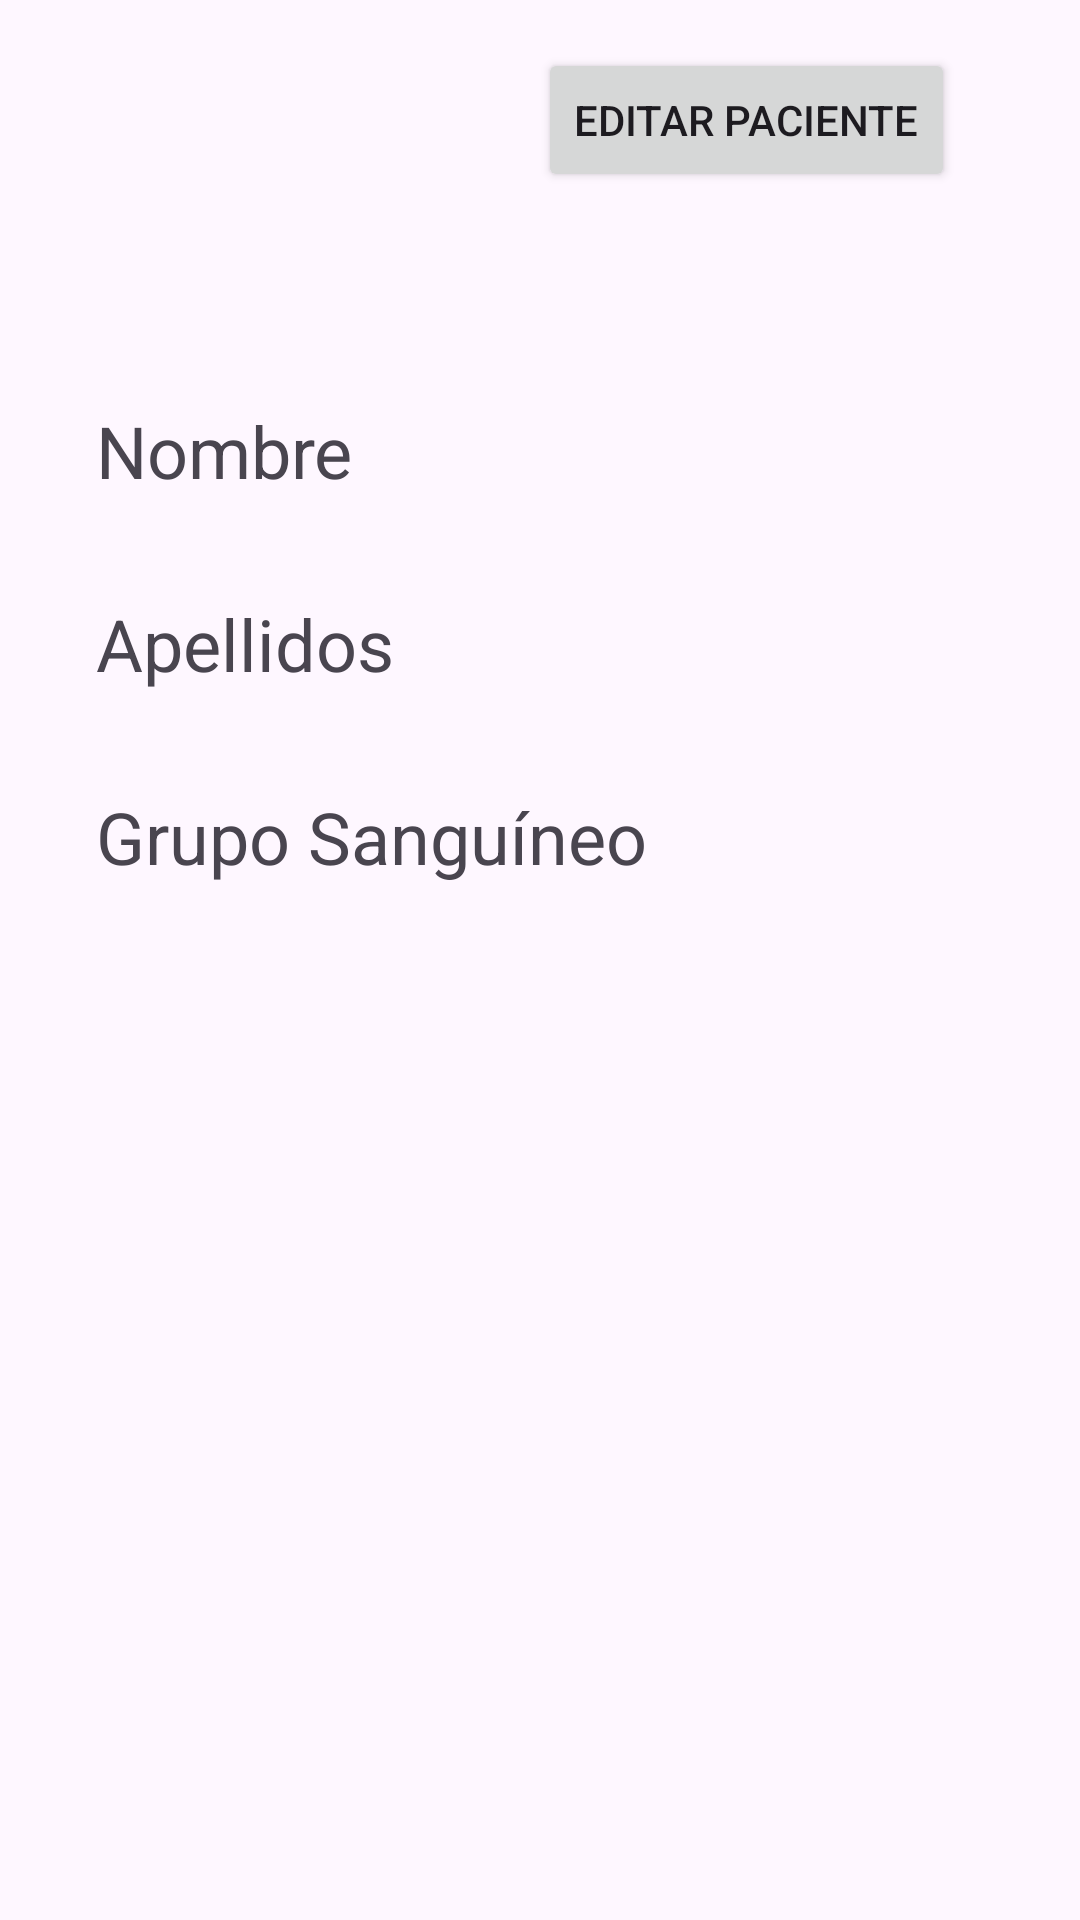

Here is an Android app screen rendered from its layout file. Give the layout XML and the strings, colors and styles it references.
<!-- AndroidManifest.xml: application theme Theme.ConexionRealTimeDatabase -->
<!-- res/layout/activity_busca.xml -->
<?xml version="1.0" encoding="utf-8"?>
<androidx.constraintlayout.widget.ConstraintLayout xmlns:android="http://schemas.android.com/apk/res/android"
    xmlns:app="http://schemas.android.com/apk/res-auto"
    xmlns:tools="http://schemas.android.com/tools"
    android:layout_width="match_parent"
    android:layout_height="match_parent"
    tools:context=".BuscaActivity">

    <TextView
        android:id="@+id/textView"
        android:layout_width="wrap_content"
        android:layout_height="wrap_content"
        android:layout_marginStart="32dp"
        android:layout_marginTop="134dp"
        android:text="Nombre"
        android:textSize="24sp"
        app:layout_constraintStart_toStartOf="parent"
        app:layout_constraintTop_toTopOf="parent" />

    <TextView
        android:id="@+id/tvNombre"
        android:layout_width="wrap_content"
        android:layout_height="wrap_content"
        android:layout_marginTop="132dp"
        android:layout_marginEnd="32dp"
        android:textSize="24sp"
        app:layout_constraintEnd_toEndOf="parent"
        app:layout_constraintTop_toTopOf="parent" />

    <TextView
        android:id="@+id/tvApellidos"
        android:layout_width="wrap_content"
        android:layout_height="wrap_content"
        android:layout_marginTop="32dp"
        android:layout_marginEnd="32dp"
        android:textSize="24sp"
        app:layout_constraintEnd_toEndOf="parent"
        app:layout_constraintTop_toBottomOf="@+id/tvNombre" />

    <TextView
        android:id="@+id/tvGrupoSanguineo"
        android:layout_width="wrap_content"
        android:layout_height="wrap_content"
        android:layout_marginTop="32dp"
        android:layout_marginEnd="32dp"
        android:textSize="24sp"
        app:layout_constraintEnd_toEndOf="parent"
        app:layout_constraintTop_toBottomOf="@+id/tvApellidos" />

    <TextView
        android:id="@+id/textView2"
        android:layout_width="wrap_content"
        android:layout_height="wrap_content"
        android:layout_marginStart="32dp"
        android:layout_marginTop="32dp"
        android:text="Apellidos"
        android:textSize="24sp"
        app:layout_constraintStart_toStartOf="parent"
        app:layout_constraintTop_toBottomOf="@+id/textView" />

    <TextView
        android:id="@+id/textView3"
        android:layout_width="wrap_content"
        android:layout_height="wrap_content"
        android:layout_marginStart="32dp"
        android:layout_marginTop="32dp"
        android:text="Grupo Sanguíneo"
        android:textSize="24sp"
        app:layout_constraintStart_toStartOf="parent"
        app:layout_constraintTop_toBottomOf="@+id/textView2" />

    <Button
        android:id="@+id/buttonEditPatient"
        android:layout_width="wrap_content"
        android:layout_height="wrap_content"
        android:layout_marginTop="16dp"
        android:text="Editar Paciente"
        app:layout_constraintEnd_toEndOf="parent"
        app:layout_constraintHorizontal_bias="0.812"
        app:layout_constraintStart_toStartOf="parent"
        app:layout_constraintTop_toTopOf="parent" />
</androidx.constraintlayout.widget.ConstraintLayout>
<!-- resources referenced by this layout -->
<resources>
  <style name="Theme.ConexionRealTimeDatabase" parent="Theme.MaterialComponents.DayNight.DarkActionBar">
          
          <item name="colorPrimary">@color/purple_500</item>
          <item name="colorPrimaryVariant">@color/purple_700</item>
          <item name="colorOnPrimary">@color/white</item>
          
          <item name="colorSecondary">@color/teal_200</item>
          <item name="colorSecondaryVariant">@color/teal_700</item>
          <item name="colorOnSecondary">@color/black</item>
          
          <item name="android:statusBarColor" tools:targetApi="l">?attr/colorPrimaryVariant</item>
          
      </style>
  <!-- not gathered from this repository: default colours our renderer supplied (Android Studio template values) -->
  <color name="purple_500">#FF6200EE</color>
  <color name="purple_700">#FF3700B3</color>
  <color name="teal_200">#FF03DAC5</color>
  <color name="teal_700">#FF018786</color>
  <color name="black">#FF000000</color>
  <color name="white">#FFFFFFFF</color>
</resources>
